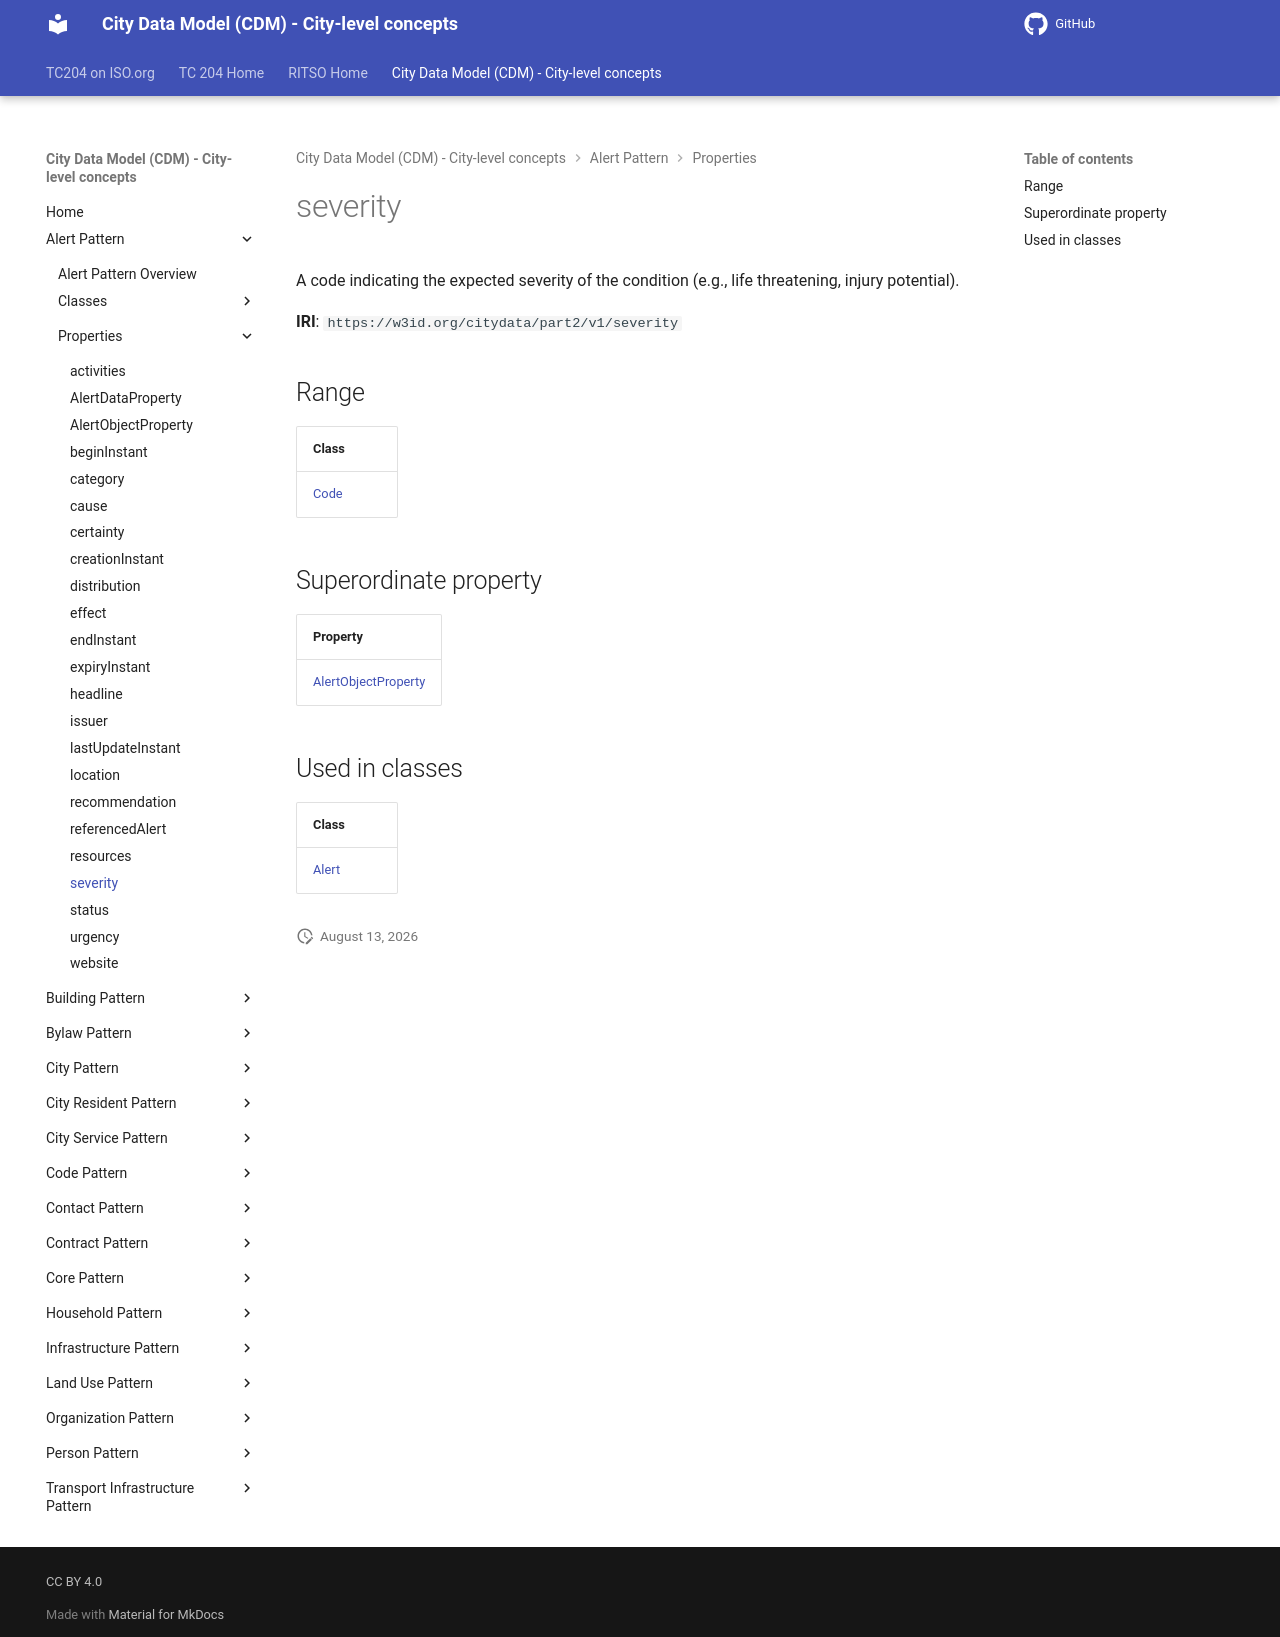

repository: ISO-TC204/ontology-cdm-p2 · page: v1.3.2-alpha.1/properties/severity/index.html · generator: mkdocs

# severity

A code indicating the expected severity of the condition (e.g., life threatening, injury potential).

**IRI**: `https://w3id.org/citydata/part2/v1/severity`

## Range

| Class |
|-------|
| [Code](../classes/Code.md) |

## Superordinate property

| Property |
|-------|
| [AlertObjectProperty](AlertObjectProperty.md) |

## Used in classes

| Class |
|-------|
| [Alert](../classes/Alert.md) |
